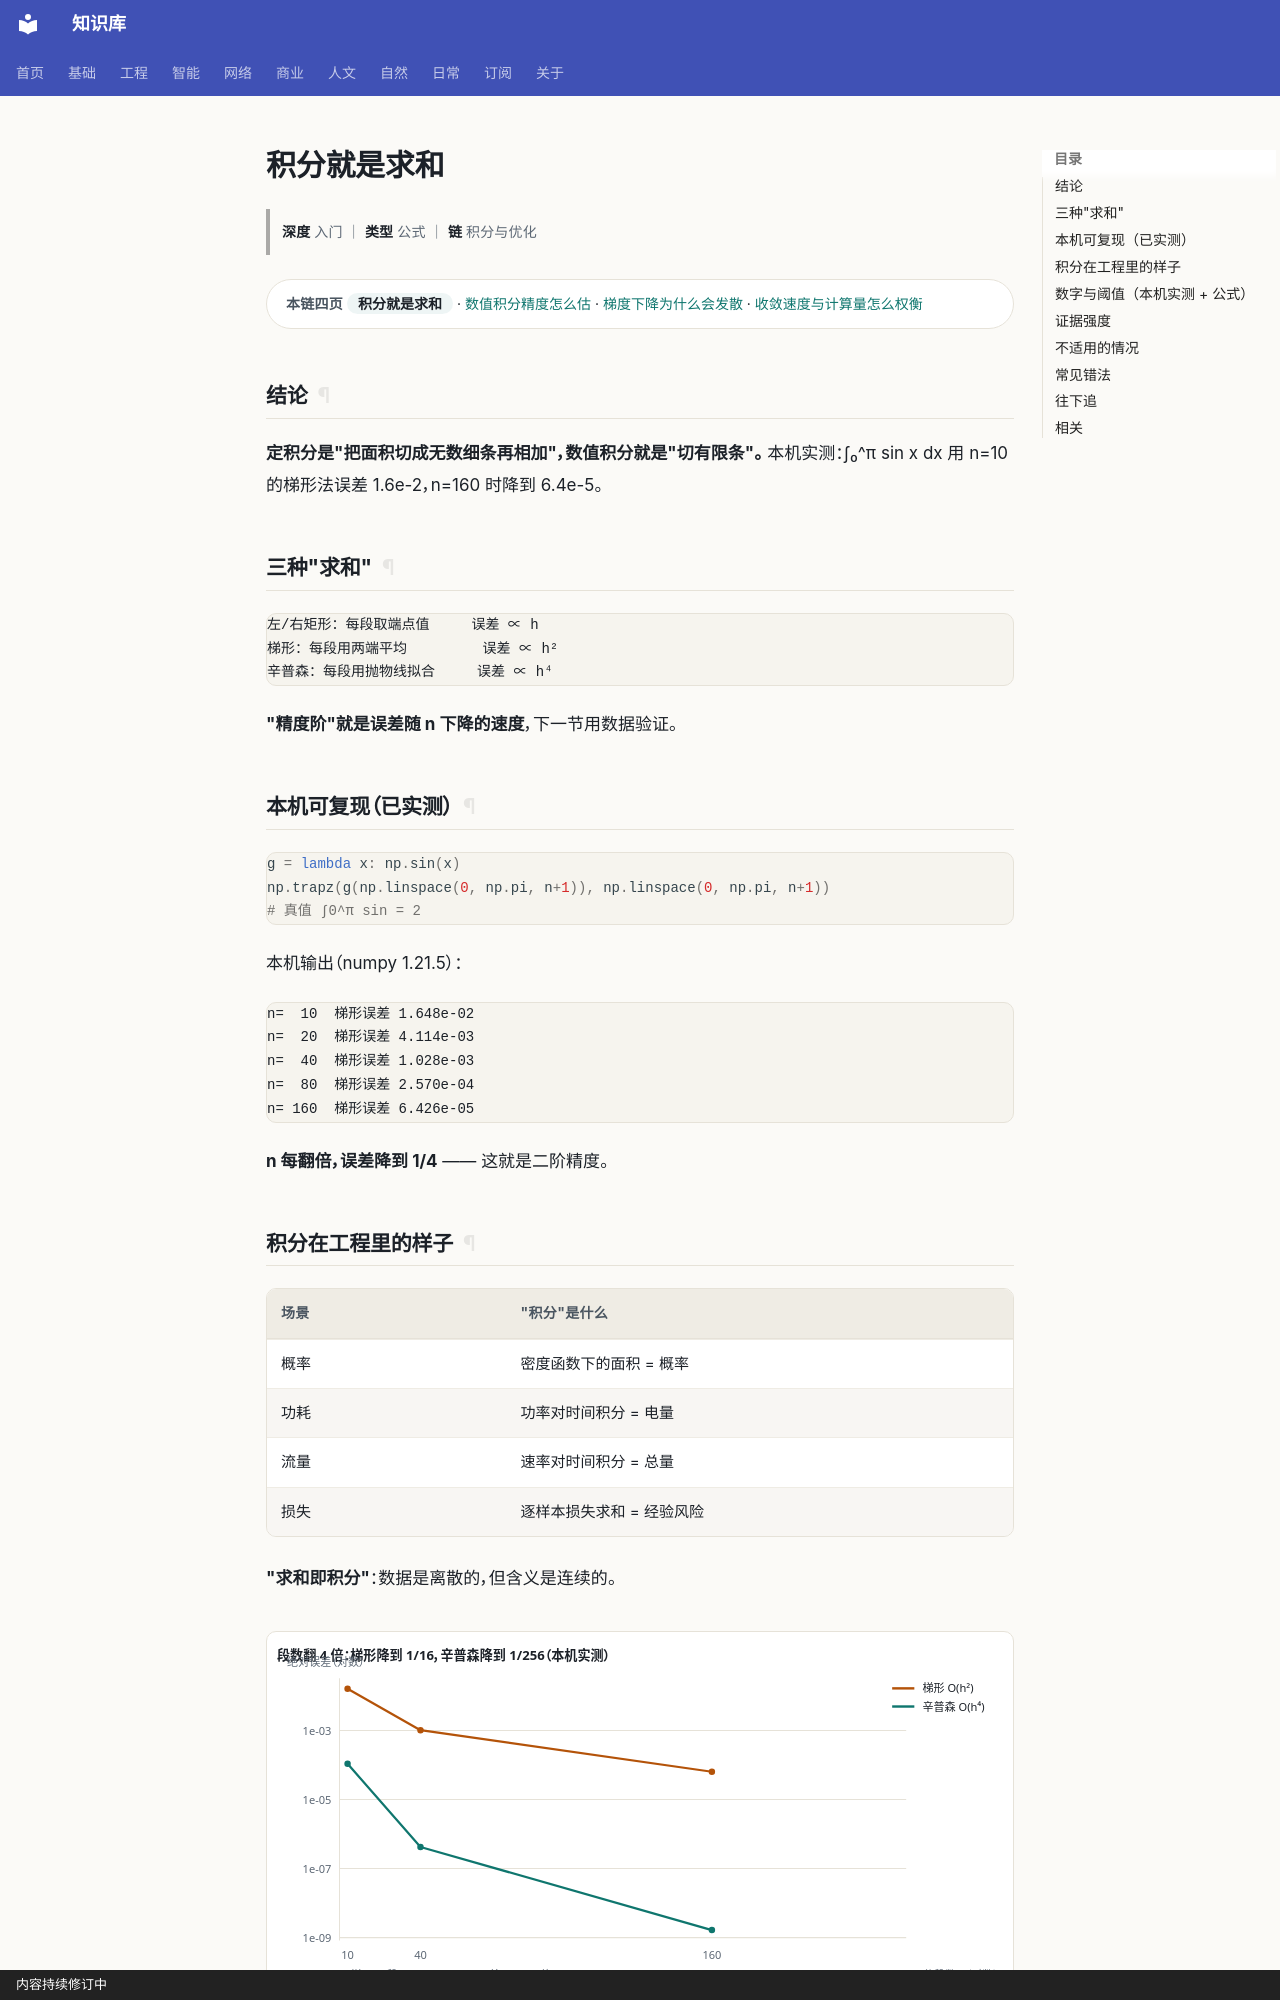

repository: gh503/kb · page: 基础/高等数学/积分就是求和/index.html · generator: mkdocs · copyright: 内容持续修订中

# 积分就是求和

> **深度** 入门 ｜ **类型** 公式 ｜ **链** 积分与优化

<div class="kb-chain" markdown>
<span class="kb-chain__label">本链四页</span> <span class="kb-chain__now">积分就是求和</span> · [数值积分精度怎么估](数值积分精度怎么估.md) · [梯度下降为什么会发散](梯度下降为什么会发散.md) · [收敛速度与计算量怎么权衡](收敛速度与计算量怎么权衡.md)
</div>


## 结论

**定积分是"把面积切成无数细条再相加"，数值积分就是"切有限条"。**
本机实测：∫₀^π sin x dx 用 n=10 的梯形法误差 1.6e-2，n=160 时降到 6.4e-5。

## 三种"求和"

```text
左/右矩形：每段取端点值     误差 ∝ h
梯形：每段用两端平均         误差 ∝ h²
辛普森：每段用抛物线拟合     误差 ∝ h⁴
```

**"精度阶"就是误差随 n 下降的速度**，下一节用数据验证。

## 本机可复现（已实测）

```python
g = lambda x: np.sin(x)
np.trapz(g(np.linspace(0, np.pi, n+1)), np.linspace(0, np.pi, n+1))
# 真值 ∫0^π sin = 2
```

本机输出（numpy 1.21.5）：

```text
n=  10  梯形误差 1.648e-02
n=  20  梯形误差 4.114e-03
n=  40  梯形误差 1.028e-03
n=  80  梯形误差 2.570e-04
n= 160  梯形误差 6.426e-05
```

**n 每翻倍，误差降到 1/4** —— 这就是二阶精度。
